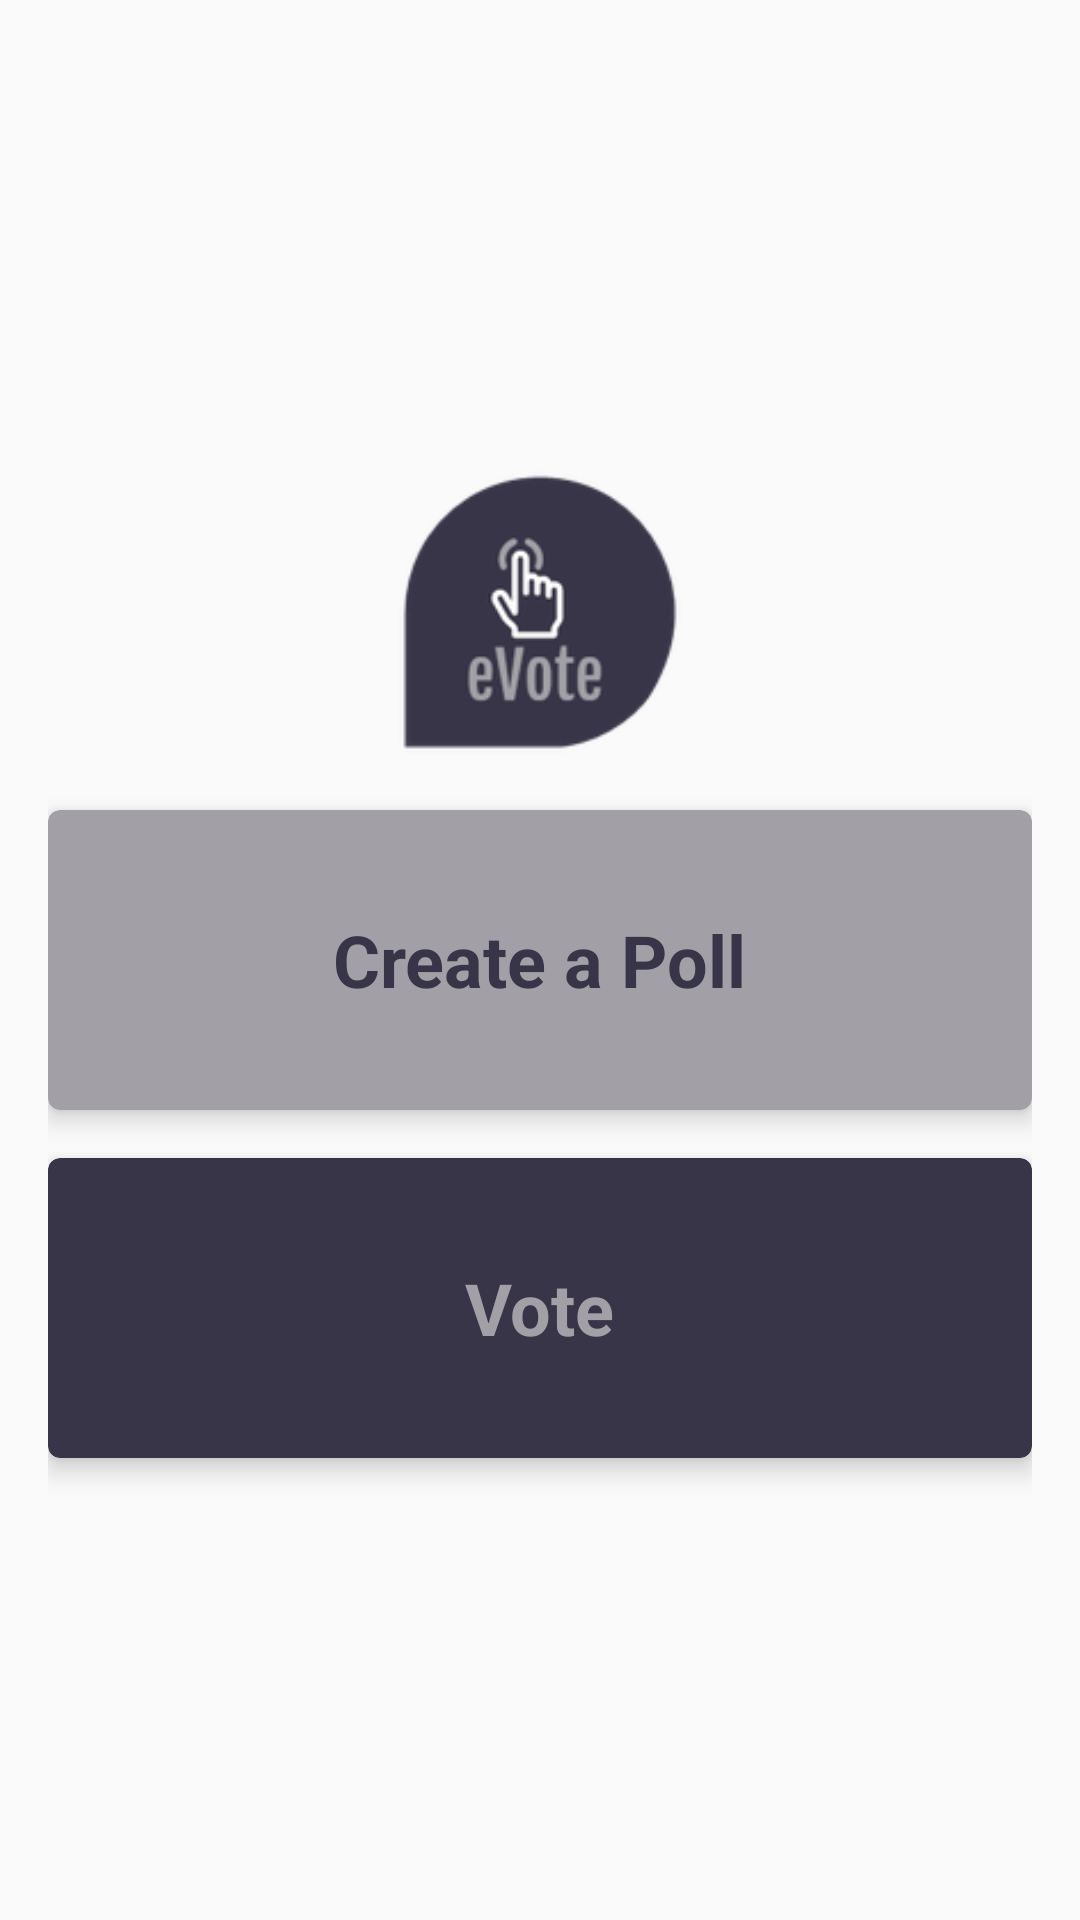

Android layout source for this screen:
<!-- AndroidManifest.xml: application theme AppTheme -->
<!-- res/layout/activity_main.xml -->
<?xml version="1.0" encoding="utf-8"?>
<LinearLayout xmlns:android="http://schemas.android.com/apk/res/android"
    xmlns:app="http://schemas.android.com/apk/res-auto"
    xmlns:tools="http://schemas.android.com/tools"
    android:layout_width="match_parent"
    android:layout_height="match_parent"
    android:gravity="center"
    android:orientation="vertical"
    android:padding="@dimen/my_def_spacing"
    tools:context=".MainActivity">

    <ImageView
        android:layout_width="100dp"
        android:layout_height="100dp"
        android:src="@drawable/icon" />

    <androidx.cardview.widget.CardView
        android:id="@+id/createPoll"
        android:layout_width="match_parent"
        android:layout_height="100dp"
        android:layout_gravity="center"
        android:layout_marginTop="@dimen/my_def_spacing"
        app:cardBackgroundColor="@color/spun_pearl"
        app:cardCornerRadius="4dp"
        app:cardElevation="5dp">

        <TextView
            android:layout_width="wrap_content"
            android:layout_height="wrap_content"
            android:layout_gravity="center"
            android:text="Create a Poll"
            android:textColor="@color/black_marlin"
            android:textSize="24sp"
            android:textStyle="bold" />

    </androidx.cardview.widget.CardView>

    <androidx.cardview.widget.CardView
        android:id="@+id/vote"
        android:layout_width="match_parent"
        android:layout_height="100dp"
        android:layout_gravity="center"
        android:layout_marginTop="@dimen/my_def_spacing"
        app:cardBackgroundColor="@color/black_marlin"
        app:cardCornerRadius="4dp"
        app:cardElevation="5dp">

        <TextView
            android:layout_width="wrap_content"
            android:layout_height="wrap_content"
            android:layout_gravity="center"
            android:text="Vote"
            android:textColor="@color/spun_pearl"
            android:textSize="24sp"
            android:textStyle="bold" />

    </androidx.cardview.widget.CardView>

</LinearLayout>
<!-- resources referenced by this layout -->
<resources>
  <color name="black_marlin">#373547</color>
  <color name="spun_pearl">#a2a0a6</color>
  <dimen name="my_def_spacing">16dp</dimen>
  <!-- drawable icon: png bitmap (drawable-hdpi, 4417 bytes) -->
  <style name="AppTheme" parent="Theme.AppCompat.Light.DarkActionBar">
          
          <item name="cardViewStyle">@style/CardView</item>
          <item name="colorPrimary">@color/colorPrimary</item>
          <item name="colorPrimaryDark">@color/colorPrimaryDark</item>
          <item name="colorAccent">@color/colorAccent</item>
          <item name="actionBarStyle">@style/Theme.MyApp.ActionBar</item>
      </style>
  <color name="colorPrimary">#373547</color>
  <color name="colorPrimaryDark">#373547</color>
  <color name="colorAccent">#373547</color>
  <style name="Theme.MyApp.ActionBar" parent="Theme.AppCompat.Light.DarkActionBar">
          
          
          
          <item name="elevation">0dp</item>
          <item name="android:windowContentOverlay">@null</item>
      </style>
</resources>
